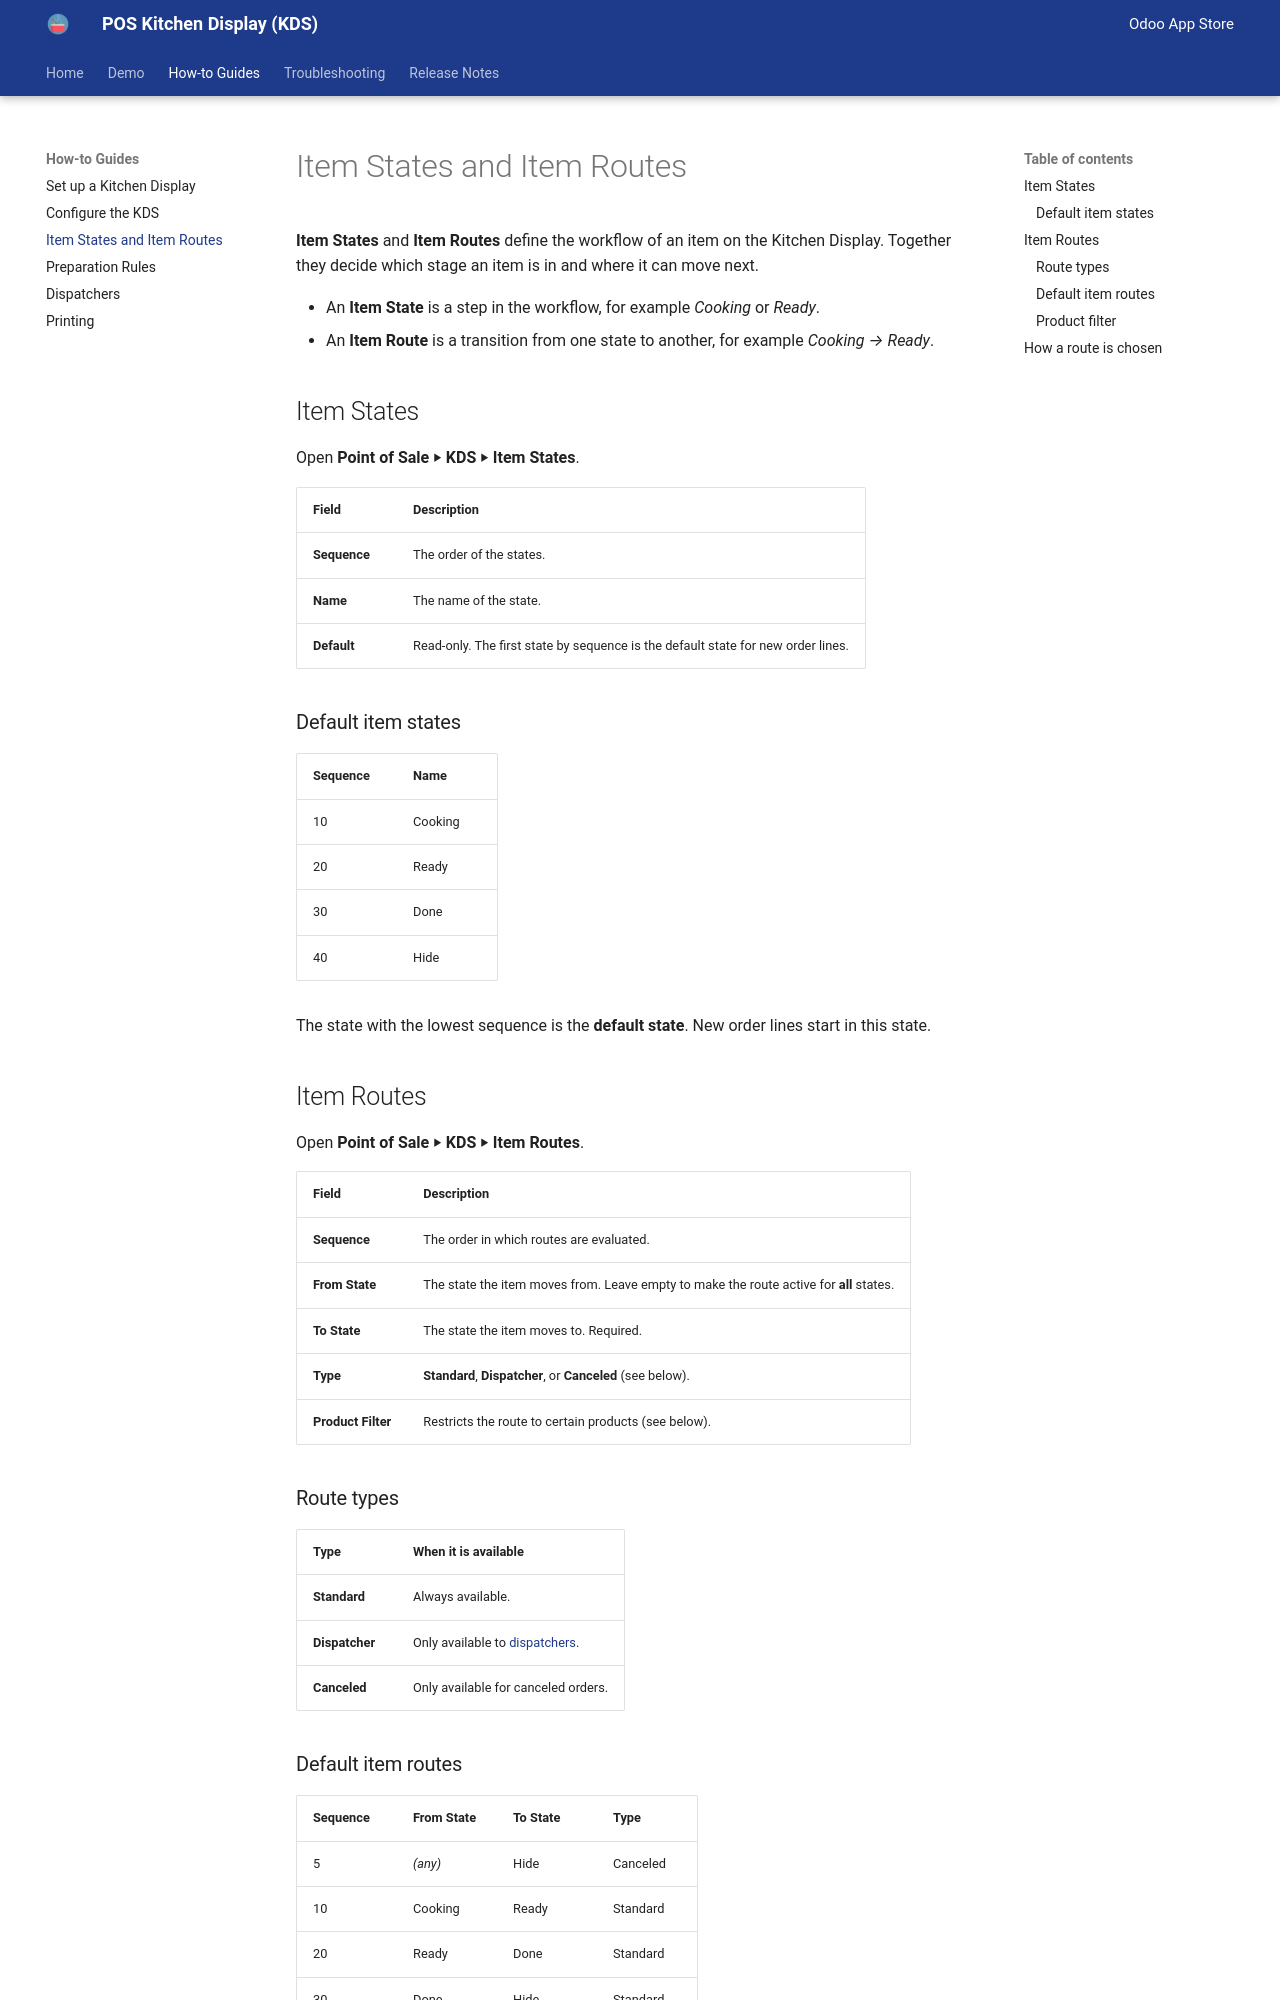

repository: abichinger/odoo_aks_docs · page: 19.0/guide/item-states-routes/index.html · generator: mkdocs

# Item States and Item Routes

**Item States** and **Item Routes** define the workflow of an item on the Kitchen
Display. Together they decide which stage an item is in and where it can move next.

- An **Item State** is a step in the workflow, for example *Cooking* or *Ready*.
- An **Item Route** is a transition from one state to another, for example
  *Cooking → Ready*.

## Item States

Open **Point of Sale ‣ KDS ‣ Item States**.

| Field | Description |
| --- | --- |
| **Sequence** | The order of the states. |
| **Name** | The name of the state. |
| **Default** | Read-only. The first state by sequence is the default state for new order lines. |

### Default item states

| Sequence | Name |
| --- | --- |
| 10 | Cooking |
| 20 | Ready |
| 30 | Done |
| 40 | Hide |

The state with the lowest sequence is the **default state**. New order lines start in
this state.

## Item Routes

Open **Point of Sale ‣ KDS ‣ Item Routes**.

| Field | Description |
| --- | --- |
| **Sequence** | The order in which routes are evaluated. |
| **From State** | The state the item moves from. Leave empty to make the route active for **all** states. |
| **To State** | The state the item moves to. Required. |
| **Type** | **Standard**, **Dispatcher**, or **Canceled** (see below). |
| **Product Filter** | Restricts the route to certain products (see below). |

### Route types

| Type | When it is available |
| --- | --- |
| **Standard** | Always available. |
| **Dispatcher** | Only available to [dispatchers](dispatchers.md). |
| **Canceled** | Only available for canceled orders. |
